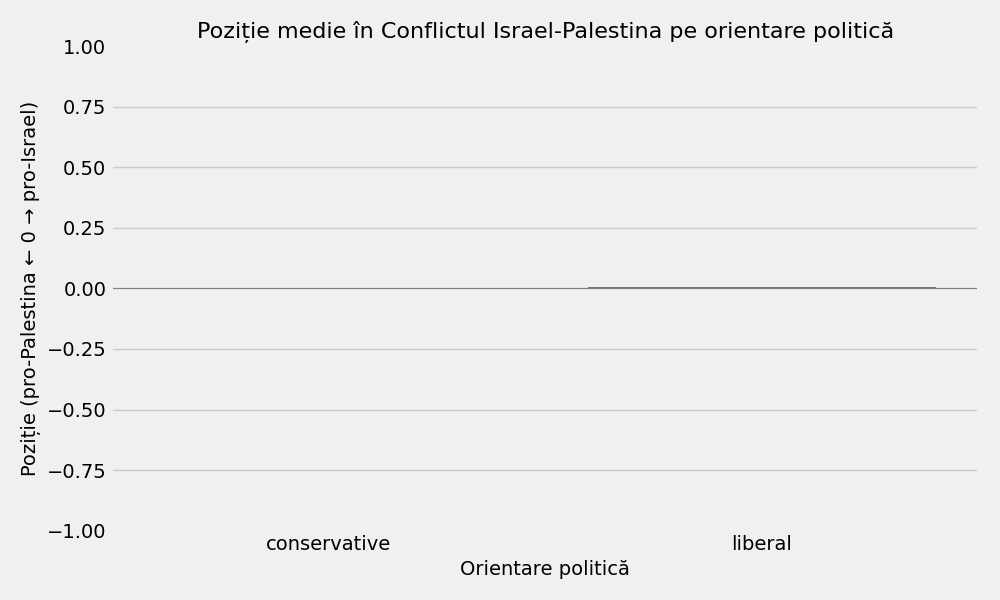

Values plotted in this chart, from the file beside it:
political_leaning, israel_palestine_position
conservative, 0.003846
liberal, 0.00409
